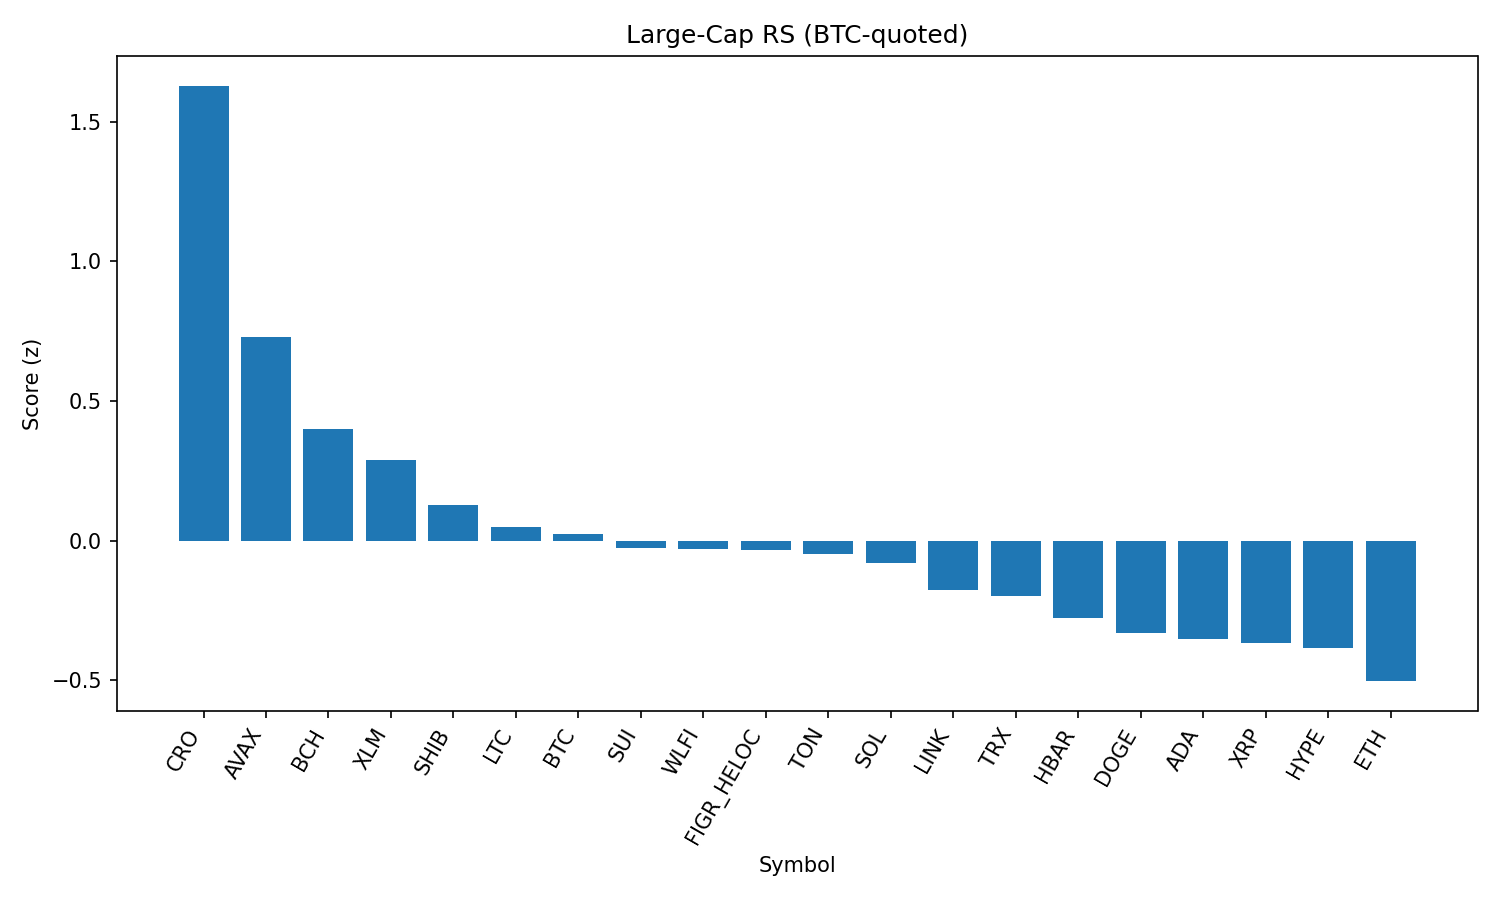

The data file committed next to this chart (first rows):
rank, name, symbol, price_btc, price_usd, pct_1h_btc, pct_24h_btc, pct_7d_btc, market_cap_rank, market_cap_usd, volume_usd, score
1, Cronos, CRO, 2.44e-06, 0.2698, 1.433, -5.105, 70.13, 26, 9065942926, 206529328, 1.628
2, Avalanche, AVAX, 0.0002186, 24.13, 0.7803, -1.162, 3.33, 23, 10193214564, 712531494, 0.7285
3, Bitcoin Cash, BCH, 0.005169, 570.6, -0.03169, 3.443, 5.509, 22, 11365960231, 272654549, 0.4014
4, Stellar, XLM, 3.31e-06, 0.365, 0.3294, 0.1492, -6.337, 21, 11467874181, 300608222, 0.29
5, Shiba Inu, SHIB, 1.11837e-10, 1.235e-05, 0.3922, -2.375, 1.195, 31, 7274764464, 218970795, 0.1281
6, Litecoin, LTC, 0.001004, 110.8, 0.1554, -0.7798, 0.09857, 28, 8451788860, 538574232, 0.04745
7, Bitcoin, BTC, 1.0, 110376, 0.0, 0.0, 0.0, 1, 2201602903174, 41211986474, 0.02286
8, Sui, SUI, 2.977e-05, 3.29, 0.2538, -1.94, -4.366, 20, 11749742324, 1080700251, -0.02537
9, World Liberty Financial, WLFI, 2.26e-06, 0.2492, 1.378, -12.71, 0.0, 32, 6814346039, 2945715626, -0.02801
10, Figure Heloc, FIGR_HELOC, 9.15e-06, 1.0, 0.0, 0.0, 0.0, 17, 12190871640, 476431, -0.03353
11, Toncoin, TON, 2.844e-05, 3.14, 0.1046, -1.05, -0.2579, 29, 8069669123, 90009533, -0.04638
12, Solana, SOL, 0.001843, 203.4, -0.06704, -0.4887, 7.497, 6, 110211046010, 6612116561, -0.07811
13, Chainlink, LINK, 0.0002116, 23.36, 0.1088, -2.279, 0.8701, 13, 15858042888, 1075990389, -0.1768
14, TRON, TRX, 3.08e-06, 0.3396, -0.01714, -1.059, -2.06, 10, 32151191366, 775725616, -0.1988
15, Hedera, HBAR, 1.98e-06, 0.2189, 0.1005, -2.323, -7.589, 25, 9286368566, 234174854, -0.2756
16, Dogecoin, DOGE, 1.93e-06, 0.2134, 0.04982, -3.008, 0.653, 9, 32203921146, 2151105096, -0.33
17, Cardano, ADA, 7.45e-06, 0.8224, 0.02989, -2.752, -2.286, 11, 30022317257, 1464242405, -0.3516
18, XRP, XRP, 2.549e-05, 2.81, -0.1747, -0.9691, -3.611, 4, 167520716782, 6550339255, -0.3642
19, Hyperliquid, HYPE, 0.0004053, 44.75, -0.083, -2.021, -1.639, 18, 12119502410, 351118317, -0.3852
20, Ethereum, ETH, 0.03979, 4393, -0.1871, -2.518, -0.9105, 2, 530850839813, 28422755414, -0.5024
21, BNB, BNB, 0.007738, 854.1, -0.2835, -1.458, 1.154, 5, 118931463284, 1410849388, -0.5105
